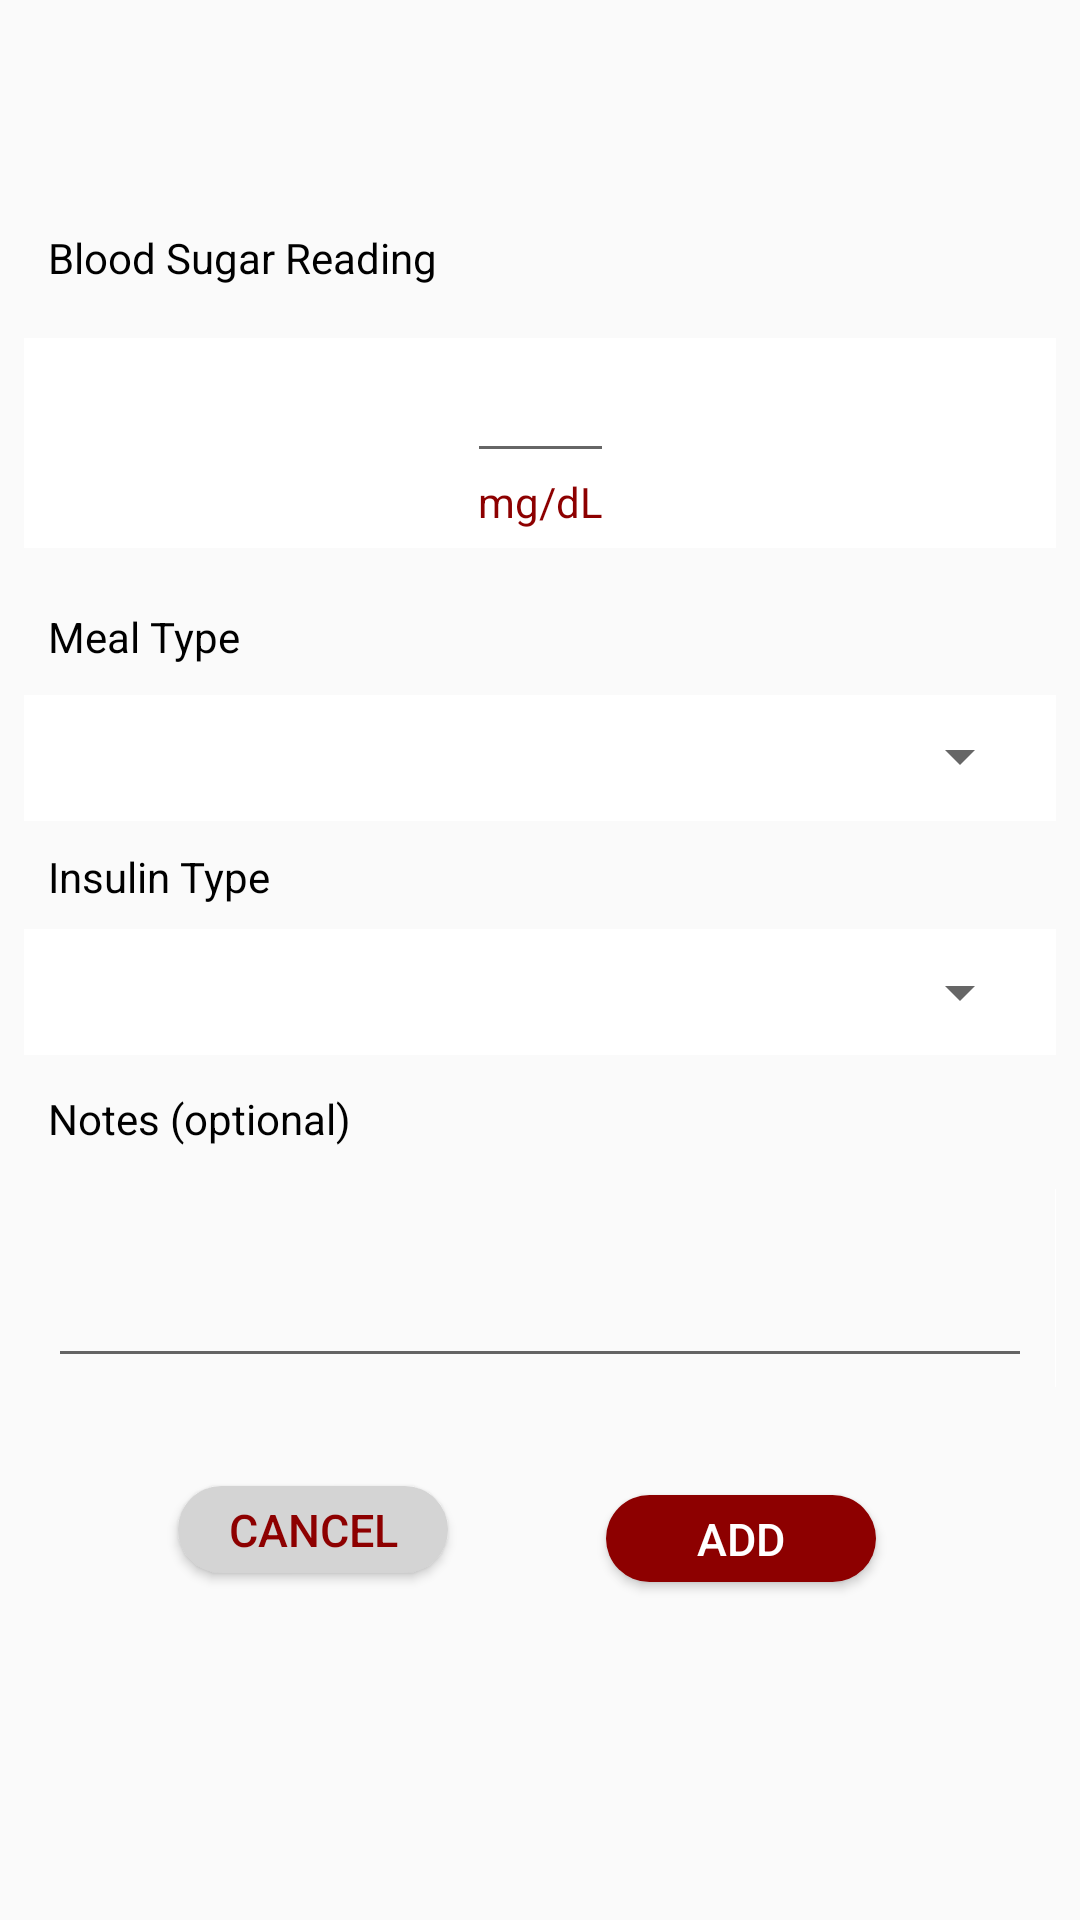

Produce the Android XML layout that renders to this screen, including the resource entries it uses.
<!-- AndroidManifest.xml: application theme AppTheme -->
<!-- res/layout/addbs_layout.xml -->
<?xml version="1.0" encoding="utf-8"?>
<android.support.constraint.ConstraintLayout
    xmlns:android="http://schemas.android.com/apk/res/android"
    xmlns:app="http://schemas.android.com/apk/res-auto"
    xmlns:tools="http://schemas.android.com/tools"
    android:layout_width="match_parent"
    android:layout_height="match_parent">


    <LinearLayout
        android:layout_width="0dp"
        android:layout_height="wrap_content"
        android:layout_marginBottom="8dp"
        android:layout_marginEnd="8dp"
        android:layout_marginStart="8dp"
        android:layout_marginTop="8dp"
        android:orientation="vertical"
        app:layout_constraintBottom_toBottomOf="parent"
        app:layout_constraintEnd_toEndOf="parent"
        app:layout_constraintStart_toStartOf="parent"
        app:layout_constraintTop_toTopOf="parent">

        <android.support.constraint.ConstraintLayout
            android:layout_width="match_parent"
            android:layout_height="match_parent">

            <TextView
                android:id="@+id/textView4"
                android:layout_width="0dp"
                android:layout_height="wrap_content"
                android:layout_marginEnd="8dp"
                android:layout_marginLeft="16dp"
                android:layout_marginStart="8dp"
                android:text="Blood Sugar Reading"
                android:textColor="#000"
                app:layout_constraintEnd_toEndOf="parent"
                app:layout_constraintHorizontal_bias="0.0"
                app:layout_constraintLeft_toLeftOf="parent"
                app:layout_constraintStart_toStartOf="parent"
                tools:layout_editor_absoluteY="16dp" />

            <TextView
                android:id="@+id/textView6"
                android:layout_width="0dp"
                android:layout_height="wrap_content"
                android:layout_marginEnd="8dp"
                android:layout_marginLeft="16dp"
                android:layout_marginStart="8dp"
                android:layout_marginTop="20dp"
                android:text="Meal Type"
                android:textColor="#000"
                app:layout_constraintEnd_toEndOf="parent"
                app:layout_constraintHorizontal_bias="0.0"
                app:layout_constraintLeft_toLeftOf="parent"
                app:layout_constraintStart_toStartOf="parent"
                app:layout_constraintTop_toBottomOf="@+id/imageView2" />

            <TextView
                android:id="@+id/textView7"
                android:layout_width="0dp"
                android:layout_height="wrap_content"
                android:layout_marginEnd="8dp"
                android:layout_marginLeft="16dp"
                android:layout_marginStart="8dp"
                android:layout_marginTop="8dp"
                android:text="Insulin Type"
                android:textColor="#000"
                app:layout_constraintEnd_toEndOf="parent"
                app:layout_constraintHorizontal_bias="0.0"
                app:layout_constraintLeft_toLeftOf="parent"
                app:layout_constraintStart_toStartOf="parent"
                app:layout_constraintTop_toBottomOf="@+id/spinner" />

            <TextView
                android:id="@+id/textView8"
                android:layout_width="0dp"
                android:layout_height="wrap_content"
                android:layout_marginEnd="8dp"
                android:layout_marginLeft="16dp"
                android:layout_marginStart="8dp"
                android:layout_marginTop="12dp"
                android:text="Notes (optional)"
                android:textColor="#000"
                app:layout_constraintEnd_toEndOf="parent"
                app:layout_constraintHorizontal_bias="0.0"
                app:layout_constraintLeft_toLeftOf="parent"
                app:layout_constraintStart_toStartOf="parent"
                app:layout_constraintTop_toBottomOf="@+id/spinner1" />

            <ImageView
                android:id="@+id/imageView4"
                android:layout_width="0dp"
                android:layout_height="42dp"
                android:layout_marginBottom="288dp"
                android:layout_marginTop="8dp"
                app:layout_constraintBottom_toBottomOf="parent"
                app:layout_constraintEnd_toEndOf="parent"
                app:layout_constraintHorizontal_bias="0.0"
                app:layout_constraintLeft_toLeftOf="parent"
                app:layout_constraintRight_toRightOf="parent"
                app:layout_constraintStart_toStartOf="parent"
                app:layout_constraintTop_toBottomOf="@+id/textView6"
                app:srcCompat="@android:color/background_light" />

            <ImageView
                android:id="@+id/imageView5"
                android:layout_width="0dp"
                android:layout_height="42dp"
                android:layout_marginBottom="212dp"
                android:layout_marginTop="8dp"
                app:layout_constraintBottom_toBottomOf="parent"
                app:layout_constraintEnd_toEndOf="parent"
                app:layout_constraintHorizontal_bias="1.0"
                app:layout_constraintLeft_toLeftOf="parent"
                app:layout_constraintRight_toRightOf="parent"
                app:layout_constraintStart_toStartOf="parent"
                app:layout_constraintTop_toBottomOf="@+id/textView7"
                app:srcCompat="@android:color/background_light" />

            <ImageView
                android:id="@+id/imageView2"
                android:layout_width="0dp"
                android:layout_height="70dp"
                android:layout_marginBottom="336dp"
                android:layout_marginTop="8dp"
                app:layout_constraintBottom_toBottomOf="parent"
                app:layout_constraintEnd_toEndOf="parent"
                app:layout_constraintLeft_toLeftOf="parent"
                app:layout_constraintRight_toRightOf="parent"
                app:layout_constraintStart_toStartOf="parent"
                app:layout_constraintTop_toBottomOf="@+id/textView4"
                app:layout_constraintVertical_bias="0.174"
                app:srcCompat="@android:color/background_light" />


            <ImageView
                android:id="@+id/imageView6"
                android:layout_width="0dp"
                android:layout_height="66dp"
                android:layout_marginBottom="100dp"
                android:layout_marginTop="8dp"
                app:layout_constraintBottom_toBottomOf="parent"
                app:layout_constraintEnd_toEndOf="parent"
                app:layout_constraintLeft_toLeftOf="parent"
                app:layout_constraintRight_toRightOf="parent"
                app:layout_constraintTop_toBottomOf="@+id/textView8"
                app:layout_constraintVertical_bias="0.785"
                app:srcCompat="@android:color/background_light" />

            <Spinner
                android:id="@+id/spinner"
                android:layout_width="0dp"
                android:layout_height="45dp"
                android:layout_marginEnd="8dp"
                android:layout_marginRight="16dp"
                android:layout_marginStart="8dp"
                android:layout_marginTop="8dp"
                android:textSize="10sp"
                app:layout_constraintEnd_toEndOf="parent"
                app:layout_constraintHorizontal_bias="0.0"
                app:layout_constraintRight_toRightOf="parent"
                app:layout_constraintStart_toStartOf="parent"
                app:layout_constraintTop_toBottomOf="@+id/textView6" />

            <Spinner
                android:id="@+id/spinner1"
                android:layout_width="0dp"
                android:layout_height="41dp"
                android:layout_marginBottom="212dp"
                android:layout_marginEnd="8dp"
                android:layout_marginRight="16dp"
                android:layout_marginStart="8dp"
                android:layout_marginTop="8dp"
                android:textSize="10sp"
                app:layout_constraintBottom_toBottomOf="parent"
                app:layout_constraintEnd_toEndOf="parent"
                app:layout_constraintHorizontal_bias="1.0"
                app:layout_constraintRight_toRightOf="parent"
                app:layout_constraintStart_toStartOf="parent"
                app:layout_constraintTop_toBottomOf="@+id/textView7" />

            <TextView
                android:id="@+id/textView3"
                android:layout_width="0dp"
                android:layout_height="29dp"
                android:layout_marginEnd="8dp"
                android:layout_marginStart="8dp"
                android:text="mg/dL"
                android:textAlignment="center"
                android:textColor="#8d0000"
                app:layout_constraintEnd_toEndOf="parent"
                app:layout_constraintRight_toRightOf="parent"
                app:layout_constraintStart_toStartOf="parent"
                app:layout_constraintTop_toBottomOf="@+id/sugarTxt" />


            <Button
                android:id="@+id/b_cancel"

                android:layout_width="90dp"
                android:layout_height="29dp"

                android:layout_marginEnd="8dp"
                android:layout_marginStart="8dp"
                android:layout_marginTop="36dp"
                android:background="@drawable/button"
                android:text="CANCEL"
                android:textColor="#8d0000"
                android:textSize="15sp"
                app:layout_constraintEnd_toStartOf="@+id/b_add"
                app:layout_constraintHorizontal_bias="0.493"
                app:layout_constraintStart_toStartOf="parent"
                app:layout_constraintTop_toBottomOf="@+id/notes" />

            <Button
                android:id="@+id/b_add"

                android:layout_width="90dp"
                android:layout_height="29dp"

                android:layout_marginEnd="60dp"
                android:layout_marginTop="36dp"
                android:background="@drawable/button4"
                android:text="ADD"
                android:textColor="#fff"
                android:textSize="15sp"
                app:layout_constraintEnd_toEndOf="parent"
                app:layout_constraintTop_toBottomOf="@+id/imageView6" />

            <EditText
                android:id="@+id/sugarTxt"
                android:layout_width="49dp"
                android:layout_height="45dp"
                android:ems="10"
                android:inputType="number"
                app:layout_constraintEnd_toEndOf="parent"
                app:layout_constraintHorizontal_bias="0.501"
                app:layout_constraintLeft_toLeftOf="parent"
                app:layout_constraintRight_toRightOf="parent"
                app:layout_constraintStart_toStartOf="parent"
                app:layout_constraintTop_toTopOf="@+id/imageView2" />

            <EditText
                android:id="@+id/notes"
                android:layout_width="0dp"
                android:layout_height="61dp"
                android:layout_marginEnd="8dp"
                android:layout_marginLeft="16dp"
                android:layout_marginStart="8dp"
                android:layout_marginTop="16dp"
                android:ems="10"
                android:inputType="textMultiLine"
                app:layout_constraintEnd_toEndOf="parent"
                app:layout_constraintHorizontal_bias="0.0"
                app:layout_constraintLeft_toLeftOf="parent"
                app:layout_constraintStart_toStartOf="parent"
                app:layout_constraintTop_toBottomOf="@+id/textView8" />
        </android.support.constraint.ConstraintLayout>
    </LinearLayout>


</android.support.constraint.ConstraintLayout>
<!-- resources referenced by this layout -->
<resources>
  <!-- drawable button (drawable) -->
  <?xml version="1.0" encoding="utf-8"?>
  <shape xmlns:android="http://schemas.android.com/apk/res/android" android:shape="rectangle" >
      <corners
          android:radius="21dp"
          />
      <solid
          android:color="#d4d4d4"
          />
      <size
          android:width="175dp"
          android:height="38dp"
          />
  </shape>
  <!-- drawable button4 (drawable) -->
  <?xml version="1.0" encoding="utf-8"?>
  <shape xmlns:android="http://schemas.android.com/apk/res/android" android:shape="rectangle" >
      <corners
          android:radius="21dp"
          />
      <solid
          android:color="#8d0000"
          />
      <size
          android:width="175dp"
          android:height="38dp"
          />
  </shape>
  <style name="AppTheme" parent="Theme.AppCompat.Light">
          
          <item name="colorPrimary">@color/colorPrimary</item>
          <item name="colorPrimaryDark">@color/colorPrimaryDark</item>
          <item name="colorAccent">@color/colorAccent</item>
          <item name="android:windowLightStatusBar">true</item>
          <item name="android:windowNoTitle">true</item>
      </style>
  <color name="colorPrimary">#ffffff</color>
  <color name="colorPrimaryDark">	#ffff</color>
  <color name="colorAccent">#8d0000</color>
</resources>
